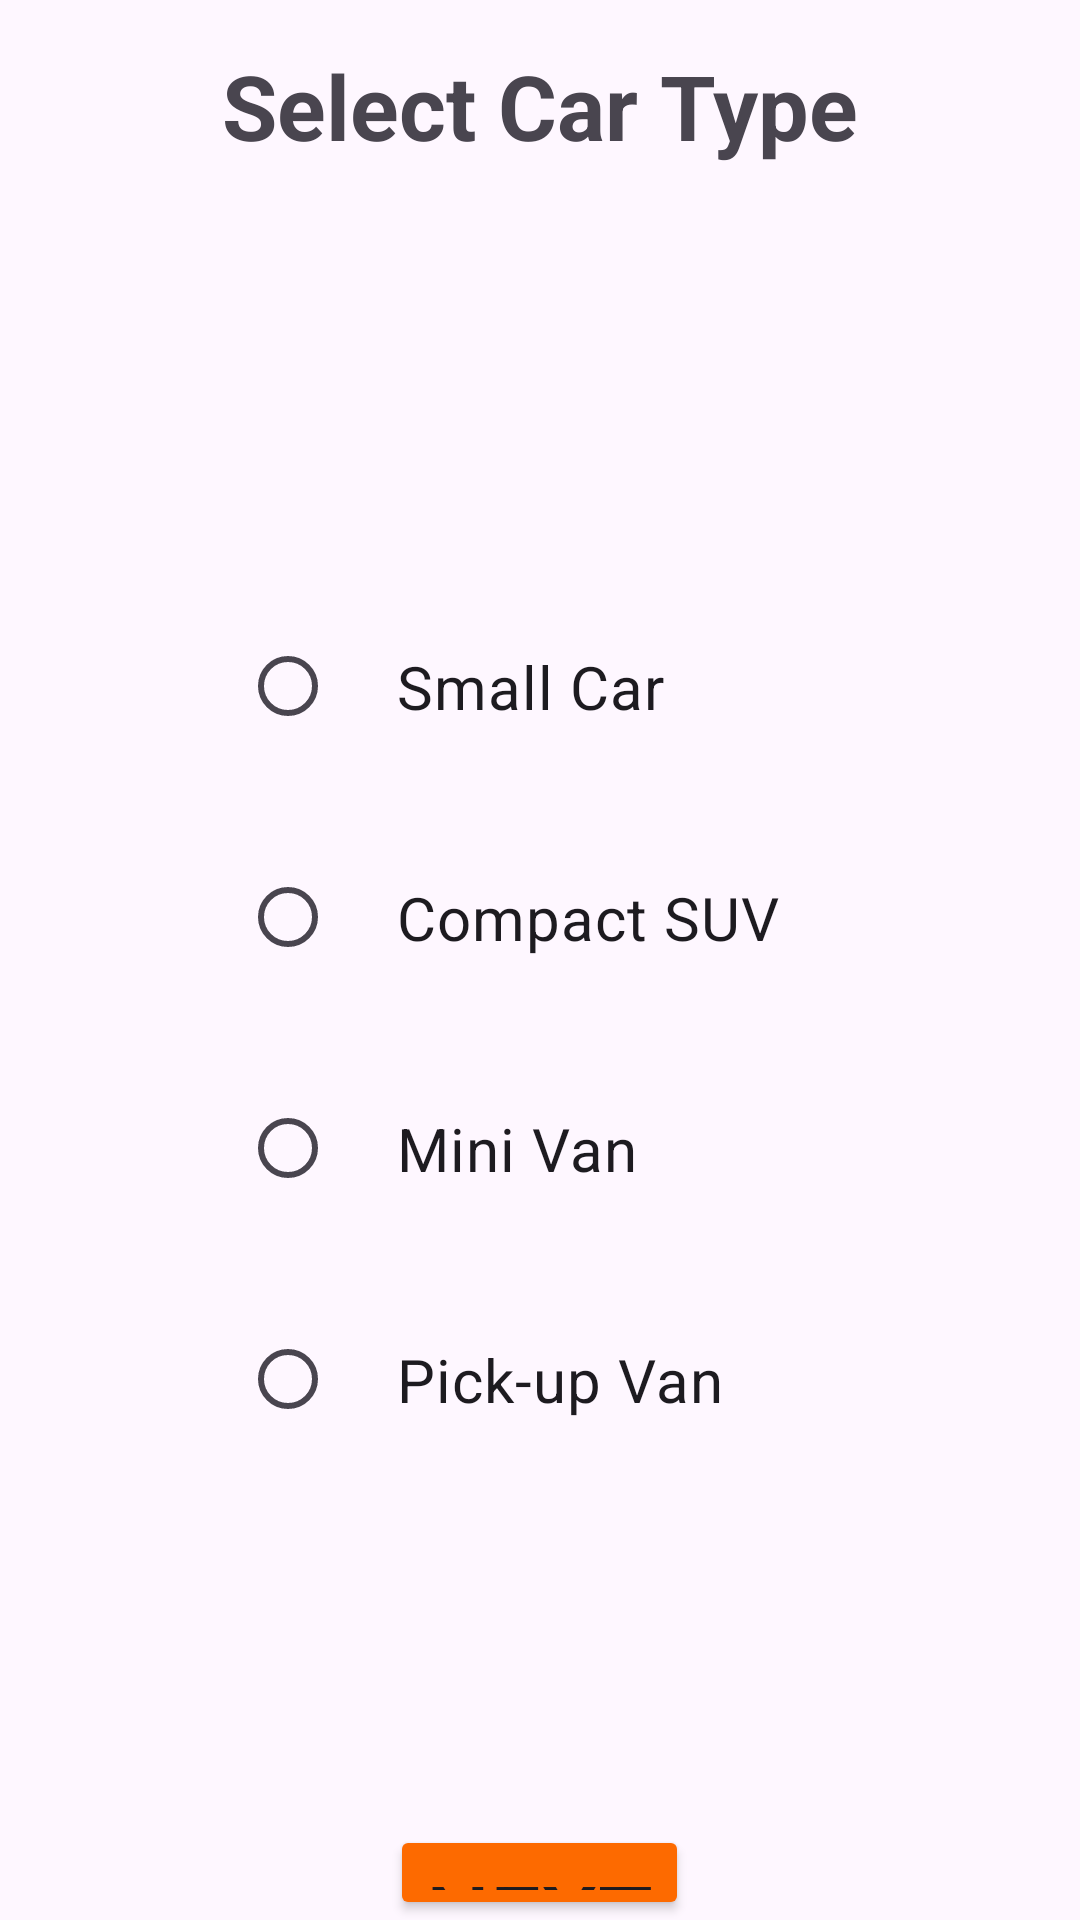

Produce the Android XML layout that renders to this screen, including the resource entries it uses.
<!-- AndroidManifest.xml: application theme Theme.Launch -->
<!-- res/layout/activity_bookslot.xml -->
<?xml version="1.0" encoding="utf-8"?>
<LinearLayout xmlns:android="http://schemas.android.com/apk/res/android"
    android:layout_width="match_parent"
    android:layout_height="match_parent"
    android:orientation="vertical"
    android:gravity="center_horizontal">

    <TextView
        android:layout_width="wrap_content"
        android:layout_height="wrap_content"
        android:text="Select Car Type"
        android:layout_centerHorizontal="true"
        android:textStyle="bold"
        android:padding="15sp"
        android:textSize="30dp" />

    <RadioGroup
        android:id="@+id/radioGroupCarType"
        android:layout_width="wrap_content"
        android:layout_height="wrap_content"
        android:layout_marginTop="110dp"
        android:textStyle="bold"
        android:padding="15sp"
        android:orientation="vertical">

        <RadioButton
            android:id="@+id/radioButtonSmallCar"
            android:layout_width="wrap_content"
            android:layout_height="wrap_content"
            android:padding="20sp"
            android:textSize="20sp"
            android:text="Small Car" />

        <RadioButton
            android:id="@+id/radioButtonCompactSUV"
            android:layout_width="wrap_content"
            android:layout_height="wrap_content"
            android:layout_marginTop="10dp"
            android:padding="20sp"
            android:textSize="20sp"
            android:text="Compact SUV" />

        <RadioButton
            android:id="@+id/radioButtonMiniVan"
            android:layout_width="wrap_content"
            android:layout_height="wrap_content"
            android:layout_marginTop="10dp"
            android:padding="20sp"
            android:textSize="20sp"
            android:text="Mini Van" />

        <RadioButton
            android:id="@+id/radioButtonPickupVan"
            android:layout_width="wrap_content"
            android:layout_height="wrap_content"
            android:layout_marginTop="10dp"
            android:padding="20sp"
            android:textSize="20sp"
            android:text="Pick-up Van" />

    </RadioGroup>

    <Button
        android:id="@+id/buttonNext"
        android:layout_width="wrap_content"
        android:layout_height="wrap_content"
        android:layout_marginTop="100dp"
        android:textSize="30sp"
        android:backgroundTint="#FD6A00"
        android:text="Next" />


</LinearLayout>
<!-- resources referenced by this layout -->
<resources>
  <style name="Theme.Launch" parent="Base.Theme.Launch" />
  <style name="Base.Theme.Launch" parent="Theme.Material3.DayNight.NoActionBar">
          
          
      </style>
</resources>
